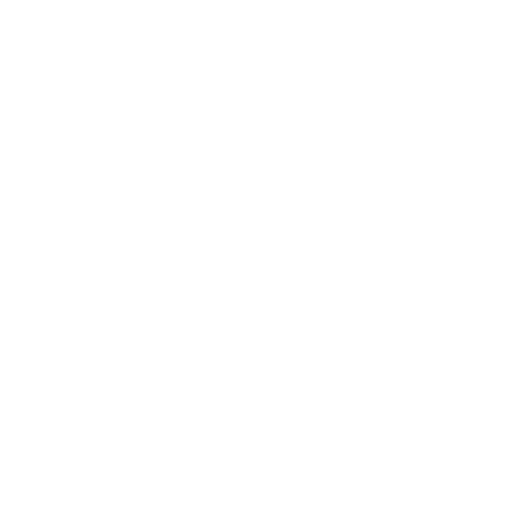
t = 0.00 s
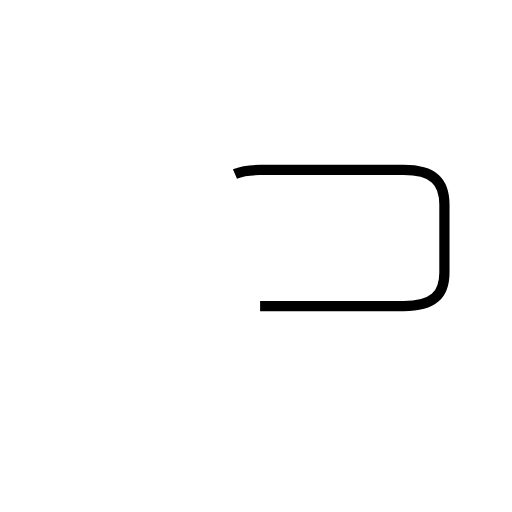
t = 1.47 s
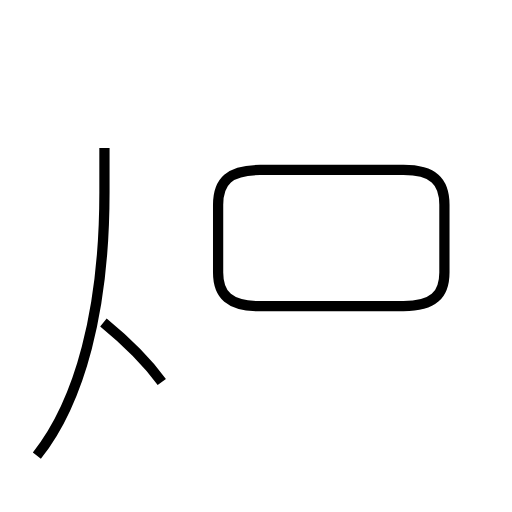
t = 3.15 s
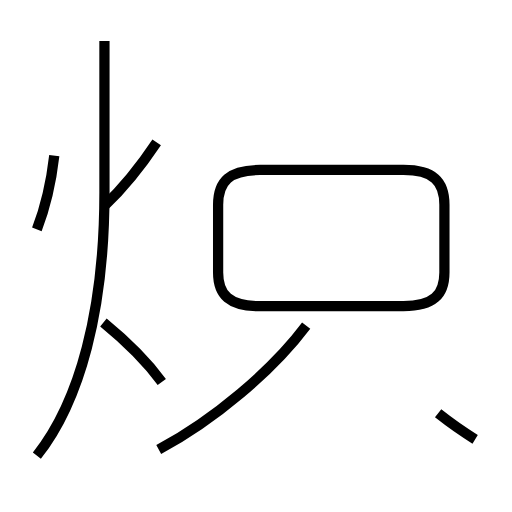
t = 4.63 s
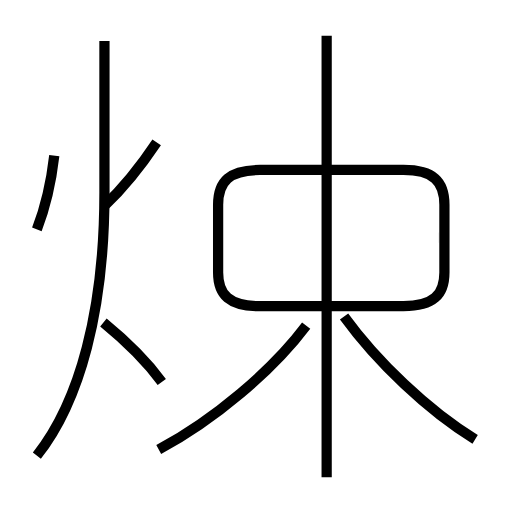
t = 6.32 s
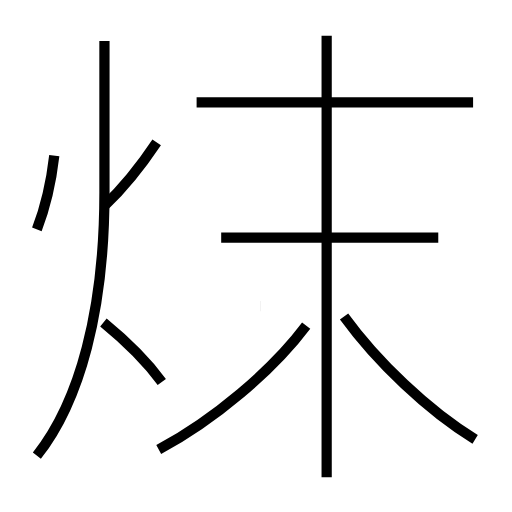
t = 7.76 s

The animated SVG that drew these frames (rendered in a browser with its animation timeline set to each time). Animation: 10 SMIL elements (animate=10); one cycle of 7.76 s.

<?xml version='1.0' encoding='utf-8'?>
<svg viewBox="0.0 -6.0 50.0 50.0" version="1.1" xmlns="http://www.w3.org/2000/svg"><rect x="-1000" y="-1000" width="2000" height="2000" stroke="white" fill="white" /><g style="fill:none;stroke:#000000;stroke-width:1"><path d="M 25.4 -14.1 L 39.4 -14.1 C 42.3 -14.1 43.4 -15.2 43.4 -17.4 L 43.4 -24.0 C 43.4 -26.3 42.3 -27.4 39.4 -27.4 L 25.4 -27.4 C 22.4 -27.4 21.3 -26.3 21.3 -24.0 L 21.3 -17.4 C 21.3 -15.2 22.4 -14.1 25.4 -14.1 Z " transform="translate(0.0 38.0)" stroke-dasharray="65.50549164874624" stroke-dashoffset="65.50549164874624"><animate attributeName="stroke-dashoffset" from="65.50549164874624" to="0" dur="1.9651647494623872s" begin="0s; anim_end.end" fill="freeze" id="anim0" /></path><path d="M 15.8 -6.7 C 14.4 -8.6 12.3 -10.7 10.1 -12.5 " transform="translate(0.0 38.0)" stroke-dasharray="8.151473606706482" stroke-dashoffset="8.151473606706482"><animate attributeName="stroke-dashoffset" from="8.151473606706482" to="0" dur="0.24454420820119444s" begin="anim0.end" fill="freeze" id="anim1" /></path><path d="M 3.6 0.5 C 7.8 -4.8 10.2 -13.7 10.2 -25.2 L 10.2 -40.0 " transform="translate(0.0 38.0)" stroke-dasharray="41.79462263020373" stroke-dashoffset="41.79462263020373"><animate attributeName="stroke-dashoffset" from="41.79462263020373" to="0" dur="1.253838678906112s" begin="anim1.end" fill="freeze" id="anim2" /></path><path d="M 15.5 -0.1 C 20.9 -3.0 26.6 -7.8 29.9 -12.2 " transform="translate(0.0 38.0)" stroke-dasharray="18.93772978503939" stroke-dashoffset="18.93772978503939"><animate attributeName="stroke-dashoffset" from="18.93772978503939" to="0" dur="0.5681318935511817s" begin="anim2.end" fill="freeze" id="anim3" /></path><path d="M 3.6 -21.6 C 4.3 -23.4 5.0 -26.2 5.3 -28.8 " transform="translate(0.0 38.0)" stroke-dasharray="7.415321656558122" stroke-dashoffset="7.415321656558122"><animate attributeName="stroke-dashoffset" from="7.415321656558122" to="0" dur="0.22245964969674364s" begin="anim3.end" fill="freeze" id="anim4" /></path><path d="M 10.2 -23.9 C 12.3 -25.9 13.9 -28.0 15.3 -30.1 " transform="translate(0.0 38.0)" stroke-dasharray="8.04521107961074" stroke-dashoffset="8.04521107961074"><animate attributeName="stroke-dashoffset" from="8.04521107961074" to="0" dur="0.2413563323883222s" begin="anim4.end" fill="freeze" id="anim5" /></path><path d="M 46.4 -1.1 C 41.8 -3.9 36.8 -8.7 33.6 -13.1 " transform="translate(0.0 38.0)" stroke-dasharray="17.64526386230018" stroke-dashoffset="17.64526386230018"><animate attributeName="stroke-dashoffset" from="17.64526386230018" to="0" dur="0.5293579158690054s" begin="anim5.end" fill="freeze" id="anim6" /></path><path d="M 31.9 2.6 L 31.9 -40.5 " transform="translate(0.0 38.0)" stroke-dasharray="43.1" stroke-dashoffset="43.1"><animate attributeName="stroke-dashoffset" from="43.1" to="0" dur="1.293s" begin="anim6.end" fill="freeze" id="anim7" /></path><path d="M 42.8 -20.8 L 21.6 -20.8 " transform="translate(0.0 38.0)" stroke-dasharray="21.199999999999996" stroke-dashoffset="21.199999999999996"><animate attributeName="stroke-dashoffset" from="21.199999999999996" to="0" dur="0.6359999999999999s" begin="anim7.end" fill="freeze" id="anim8" /></path><path d="M 46.2 -34.0 L 19.2 -34.0" transform="translate(0.0 38.0)" stroke-dasharray="27.000000000000004" stroke-dashoffset="27.000000000000004"><animate attributeName="stroke-dashoffset" from="27.000000000000004" to="0" dur="0.81s" begin="anim8.end" fill="freeze" id="anim_end" /></path></g></svg>
